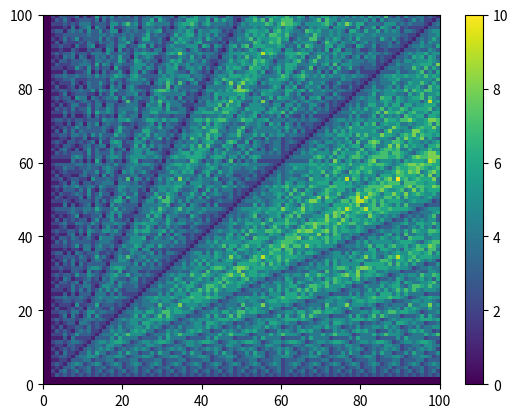

Here is the Python script that generated this plot:
###############################################################################
# Euclidean Algorithm
###############################################################################
import matplotlib.pyplot as plt
import numpy as np

def gcd(a,b):
    if b == 0:
        return a
    return gcd(b, a%b)

def gcd_iter_tracking(a,b):
    n = 0
    while b > 0:
        n += 1
        t = b
        b = a % b
        a = t
    return a, n

N_max = 100
a_list = range(2,N_max)
b_list = range(2,N_max)
nmap = np.zeros((N_max,N_max))

for a_in in a_list:
    for b_in in b_list:
        g,n = gcd_iter_tracking(a_in, b_in)
        nmap[a_in][b_in] = n

fig, ax = plt.subplots()
pcm = ax.pcolormesh(nmap)
fig.colorbar(pcm)
plt.show()

max_val = 0
index_max = [0,0]
for i in range(0,N_max):
    for j in range(0,N_max):
        if nmap[i][j] > max_val:
            max_val = nmap[i][j]
            index_max[0] = i
            index_max[1] = j
print("Max = " + str(max_val) + " at " + str(index_max))
print
###############################################################################
# Extended Euclidean Algorithm
###############################################################################
# Solve a = 1 mod b and b =1 mod a <==>  n_a*a + n_b*b = 1
# return n_a, n_b or inv(a), inv(b) in mod the other variable
def modInverse(a, b):

    if b > a:
        n_b, n_a = modInverse(b, a)
        return n_a, n_b
    
    # Compute all the quotients using the same update rule as gcd: a becomes b
    # and b becomes a%b. 
    q = []
    while b > 1:
        q.append(a // b)
        a_old  = a
        b_old = b
        a = b_old
        b = a_old % b_old

    # See write up for details on the update step.
    n_a = 1
    n_b = -q.pop()
    while len(q) > 0:
        n_a_old = n_a
        n_b_old = n_b

        n_a = n_b_old
        n_b = n_a_old - (q.pop() * n_b_old)

    return n_a, n_b
    
    

# Mod inverse testing
a = 1 << 30
b = 1 << 29
print("a = " + str(a) + " b = " + str(b) + " | inv = " + str(modInverse(a,b)))